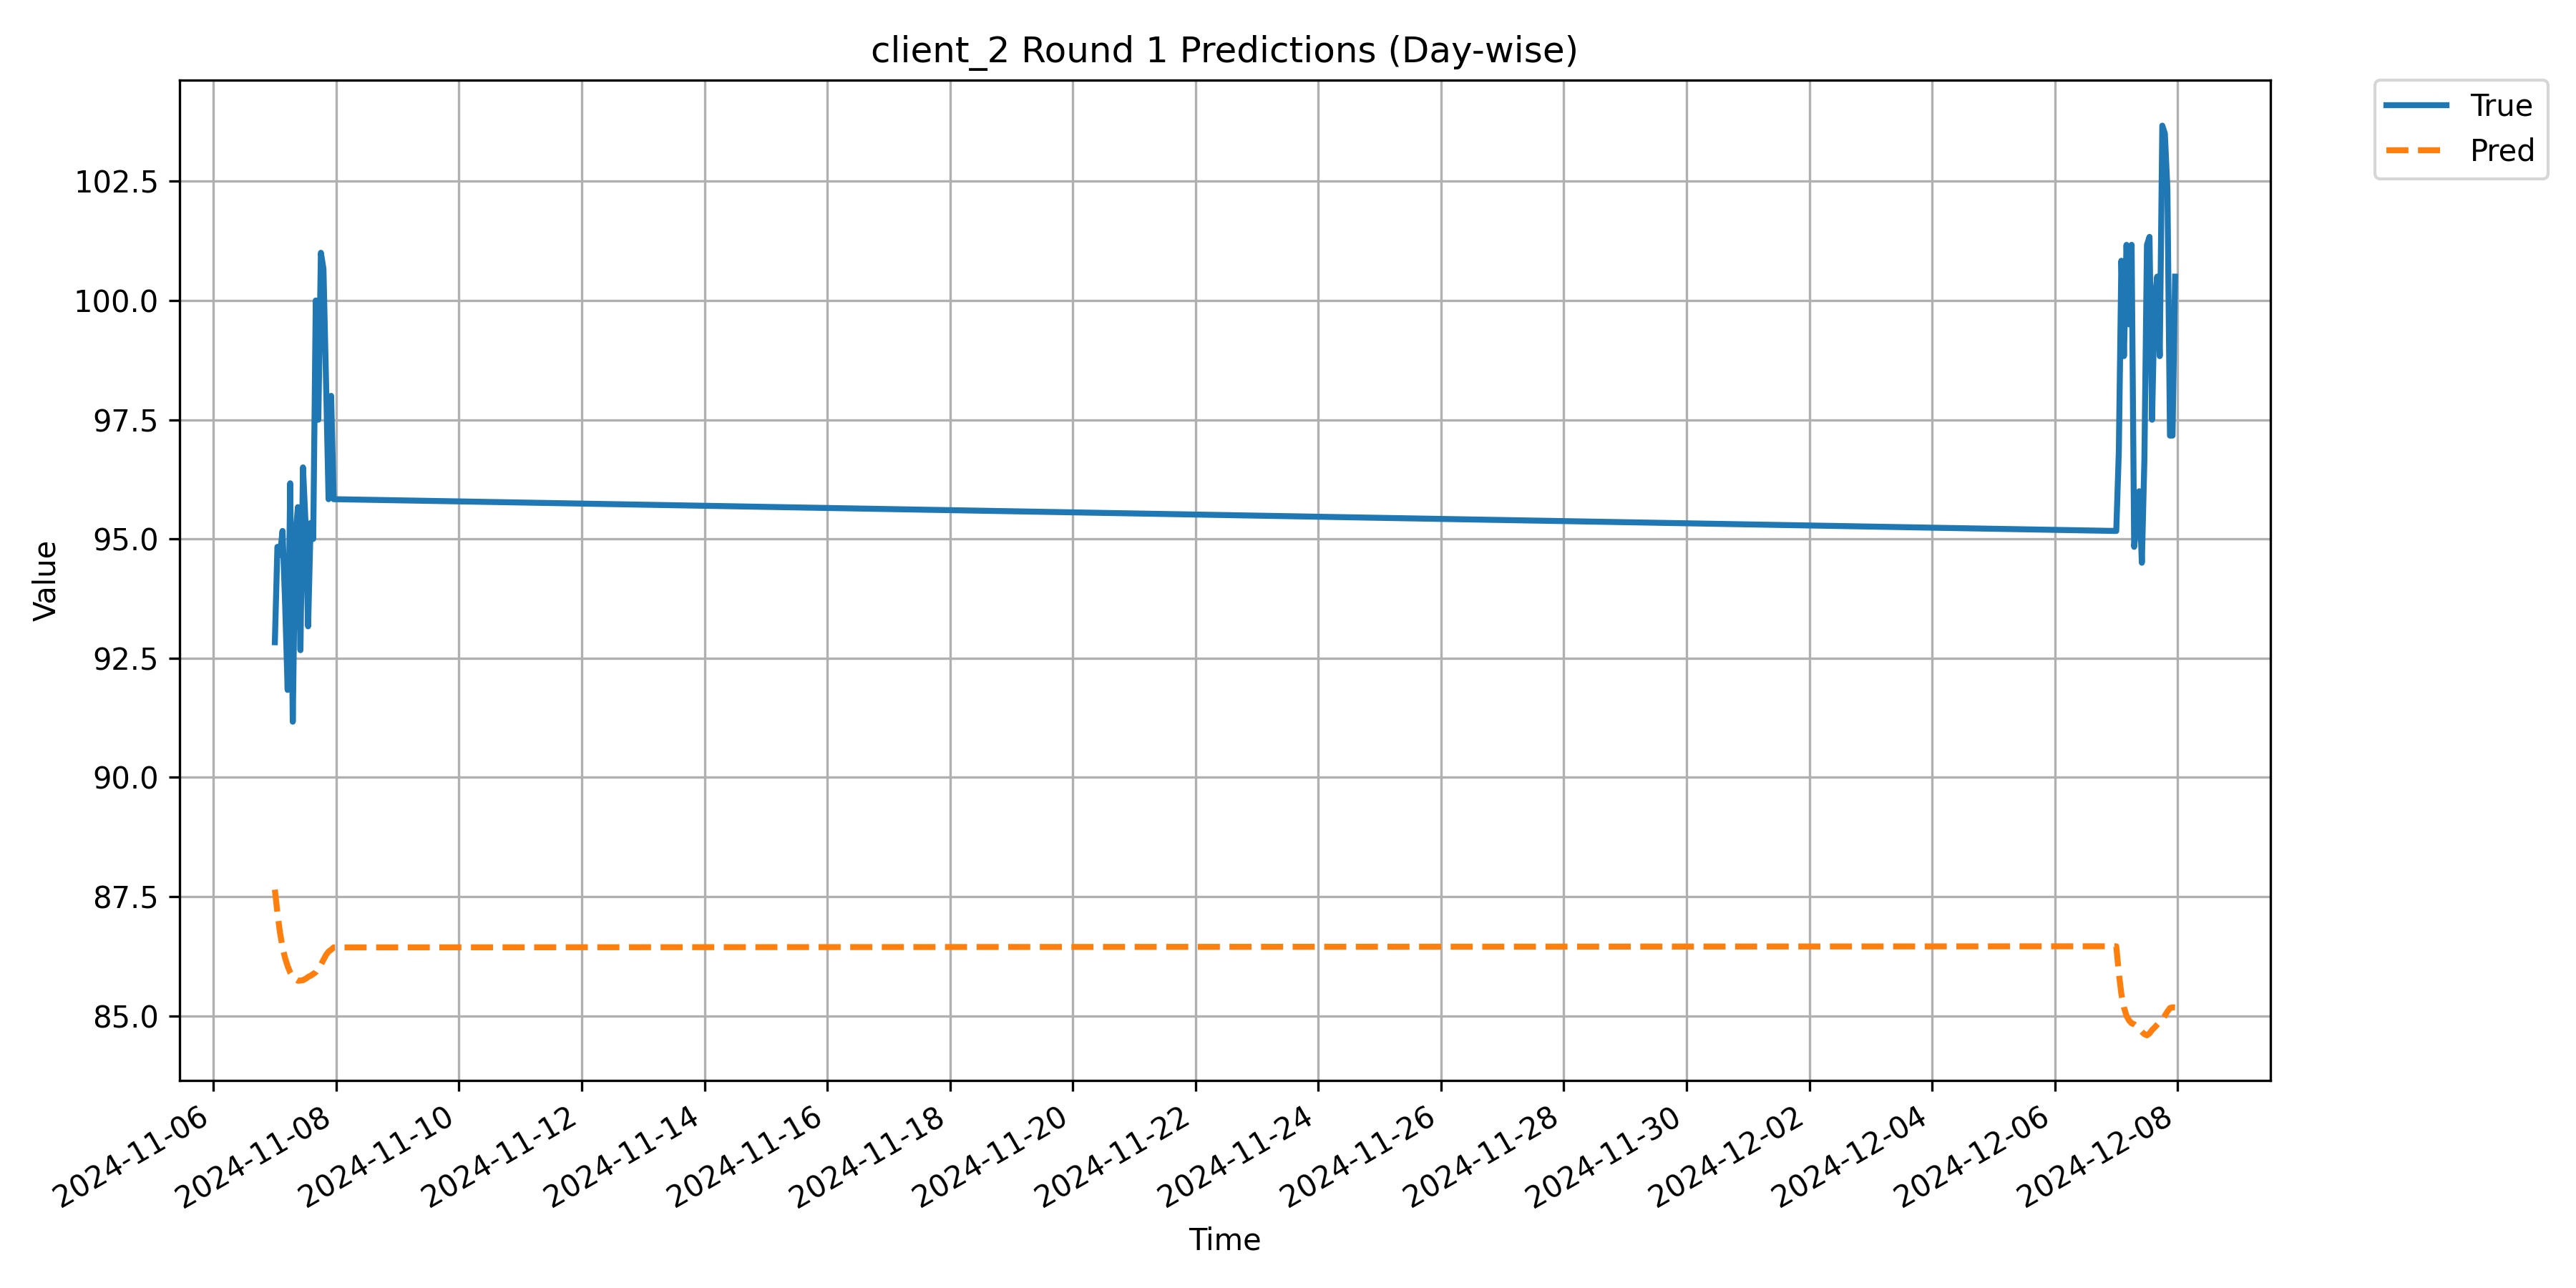

Source data for this figure (header and first rows):
Timestamp, True, Pred
2024-11-07 00:00:00, 92.83, 87.64
2024-11-07 01:00:00, 94.83, 87.16
2024-11-07 02:00:00, 94.67, 86.75
2024-11-07 03:00:00, 95.17, 86.44
2024-11-07 04:00:00, 93.67, 86.21
2024-11-07 05:00:00, 91.83, 86.04
2024-11-07 06:00:00, 96.17, 85.91
2024-11-07 07:00:00, 91.17, 85.82
2024-11-07 08:00:00, 95.0, 85.77
2024-11-07 09:00:00, 95.67, 85.74
2024-11-07 10:00:00, 92.67, 85.74
2024-11-07 11:00:00, 96.5, 85.75
2024-11-07 12:00:00, 95.33, 85.78
2024-11-07 13:00:00, 93.17, 85.81
2024-11-07 14:00:00, 95.33, 85.84
2024-11-07 15:00:00, 95.0, 85.88
2024-11-07 16:00:00, 100.0, 85.91
2024-11-07 17:00:00, 97.5, 86
2024-11-07 18:00:00, 101.0, 86.07
2024-11-07 19:00:00, 100.7, 86.17
2024-11-07 20:00:00, 98.33, 86.27
2024-11-07 21:00:00, 95.83, 86.35
2024-11-07 22:00:00, 98.0, 86.39
2024-11-07 23:00:00, 95.83, 86.43
2024-12-07 00:00:00, 95.17, 86.46
2024-12-07 01:00:00, 96.83, 85.9
2024-12-07 02:00:00, 100.8, 85.45
2024-12-07 03:00:00, 98.83, 85.18
2024-12-07 04:00:00, 101.2, 85
2024-12-07 05:00:00, 99.5, 84.9
2024-12-07 06:00:00, 101.2, 84.84
2024-12-07 07:00:00, 94.83, 84.82
2024-12-07 08:00:00, 95.33, 84.78
2024-12-07 09:00:00, 96.0, 84.72
2024-12-07 10:00:00, 94.5, 84.66
2024-12-07 11:00:00, 96.67, 84.62
2024-12-07 12:00:00, 101.2, 84.59
2024-12-07 13:00:00, 101.3, 84.63
2024-12-07 14:00:00, 97.5, 84.7
2024-12-07 15:00:00, 100.0, 84.75
2024-12-07 16:00:00, 100.5, 84.81
2024-12-07 17:00:00, 98.83, 84.87
2024-12-07 18:00:00, 103.7, 84.92
2024-12-07 19:00:00, 103.5, 85
2024-12-07 20:00:00, 102.3, 85.09
2024-12-07 21:00:00, 97.17, 85.16
2024-12-07 22:00:00, 97.17, 85.18
2024-12-07 23:00:00, 100.5, 85.17
